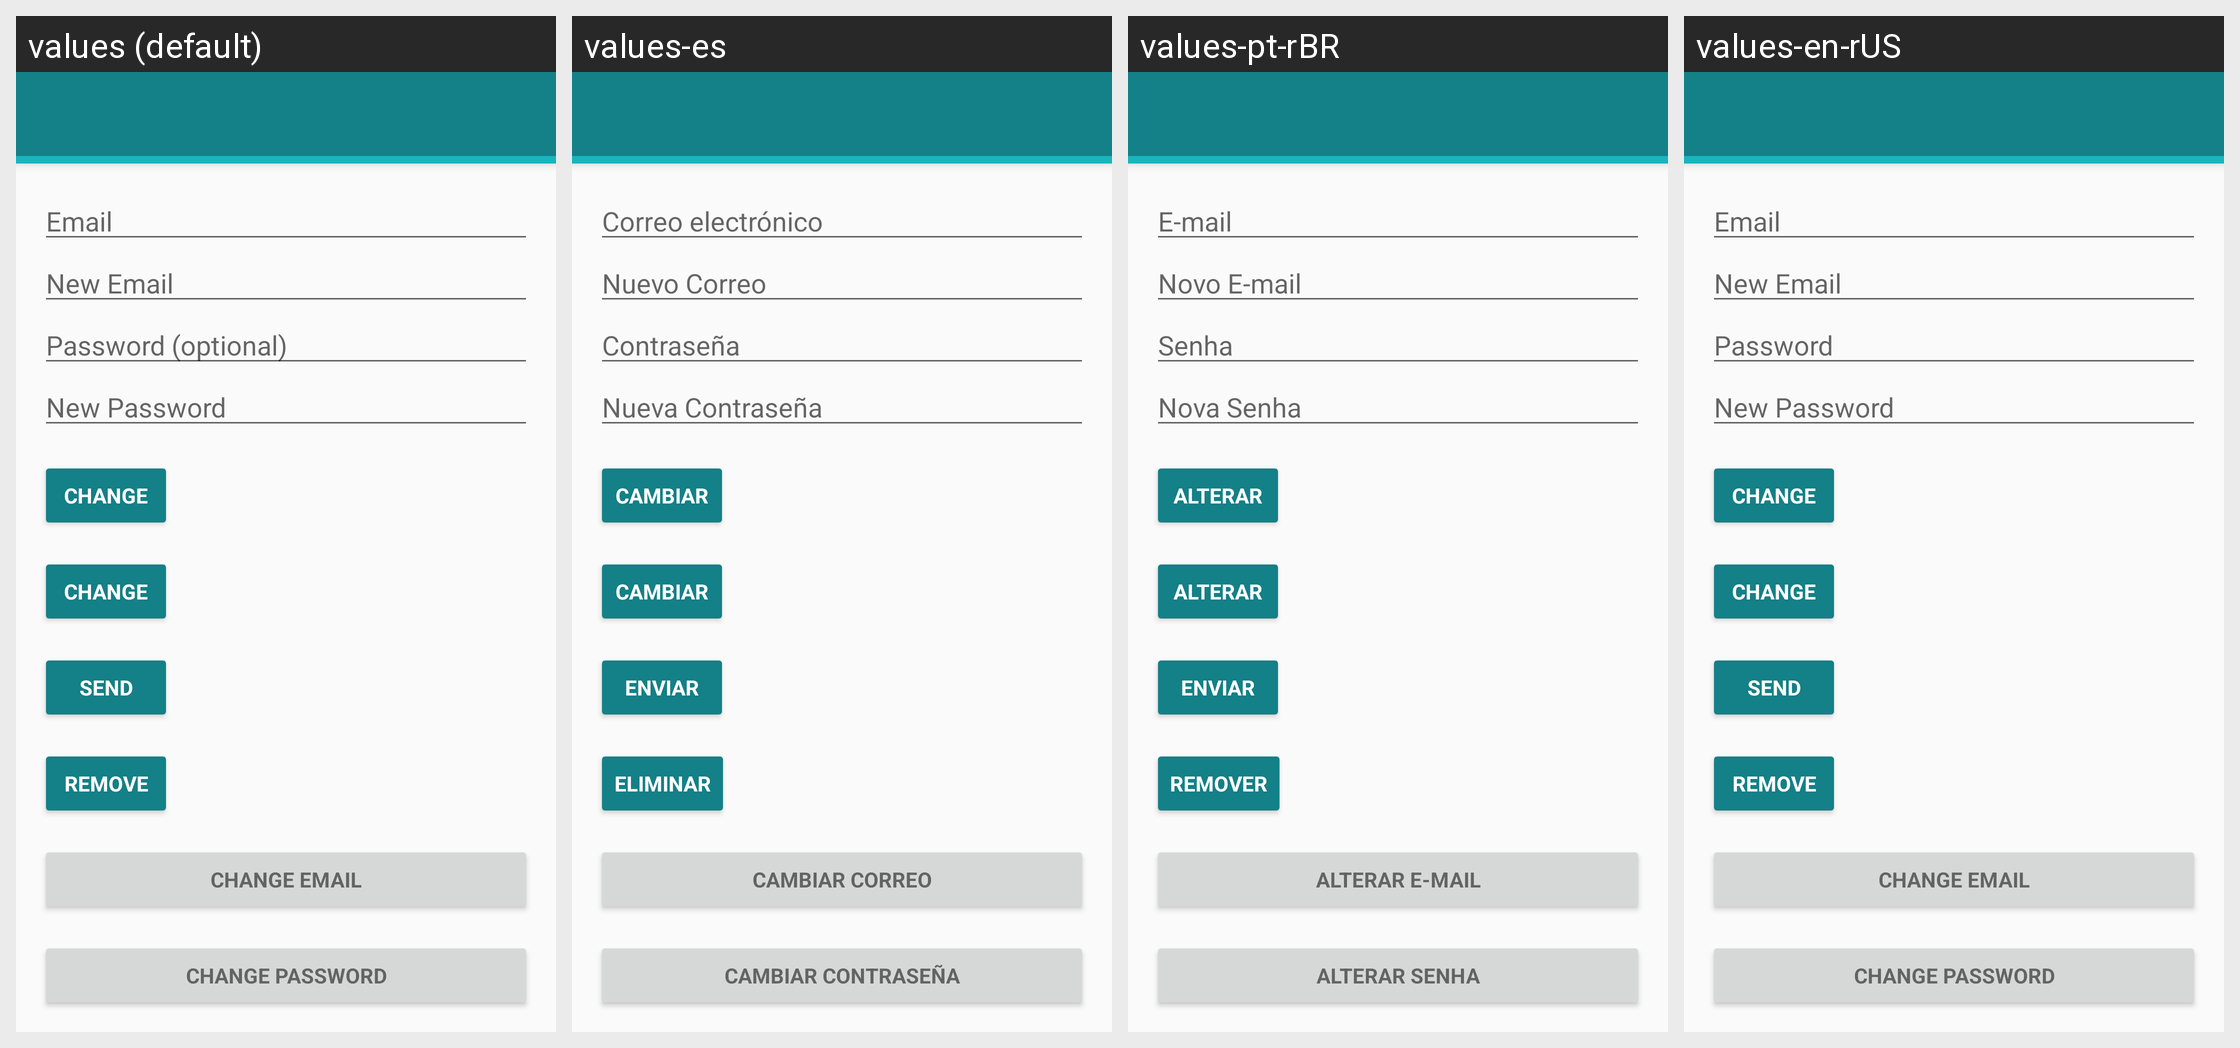

For this localized Android screen grid, give each drawn string resource with its value in every locale shown.
Android screen res/layout/activity_options.xml rendered under 4 locales, left to right: values (default), values-es, values-pt-rBR, values-en-rUS. Device: Nexus 5 (rendered at 1080×1920; each locale shown at half size, 540×960, under a caption strip naming it); theme MyMaterialTheme.
Strings drawn on this screen, with the default value and each locale's value (text and hints the layout hard-codes, and strings that could not be matched under every locale, appear in the picture but are not listed):

hint_email
  values: Email
  values-es: Correo electrónico
  values-pt-rBR: E-mail
  values-en-rUS: Email

hint_new_email
  values: New Email
  values-es: Nuevo Correo
  values-pt-rBR: Novo E-mail
  values-en-rUS: New Email

prompt_password
  values: Password (optional)
  values-es: Contraseña
  values-pt-rBR: Senha
  values-en-rUS: Password

new_pass
  values: New Password
  values-es: Nueva Contraseña
  values-pt-rBR: Nova Senha
  values-en-rUS: New Password

btn_change
  values: Change
  values-es: Cambiar
  values-pt-rBR: Alterar
  values-en-rUS: Change

btn_send
  values: Send
  values-es: Enviar
  values-pt-rBR: Enviar
  values-en-rUS: Send

btn_remove
  values: Remove
  values-es: Eliminar
  values-pt-rBR: Remover
  values-en-rUS: Remove

change_email
  values: Change Email
  values-es: Cambiar Correo
  values-pt-rBR: Alterar E-mail
  values-en-rUS: Change Email

change_password
  values: Change Password
  values-es: Cambiar Contraseña
  values-pt-rBR: Alterar Senha
  values-en-rUS: Change Password
